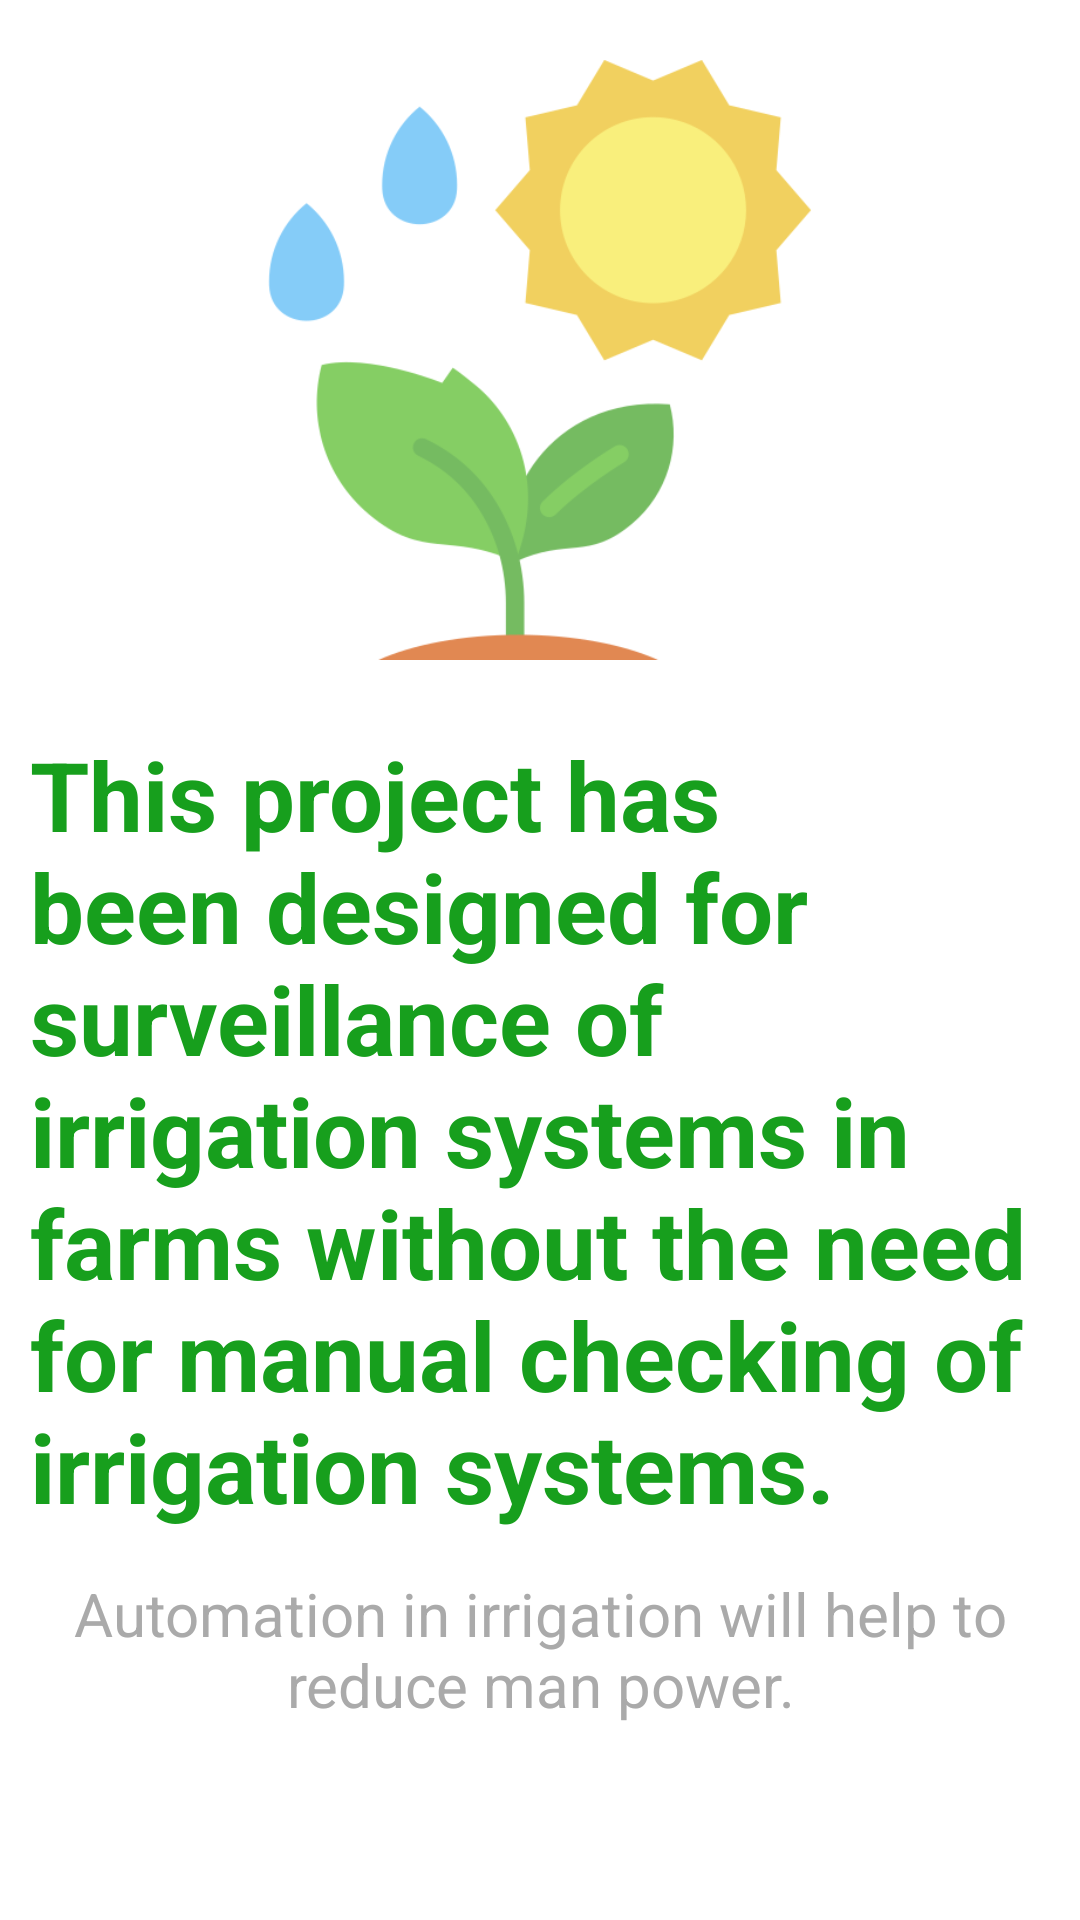

This screen was rendered from an Android layout file. Write that file and the resources it references.
<!-- AndroidManifest.xml: application theme Theme.SmartIrrigationSystem -->
<!-- res/layout/slider3.xml -->
<?xml version="1.0" encoding="utf-8"?>
<androidx.constraintlayout.widget.ConstraintLayout xmlns:android="http://schemas.android.com/apk/res/android"
    xmlns:app="http://schemas.android.com/apk/res-auto"
    android:layout_width="match_parent"
    android:layout_height="match_parent">

    <ImageView
        android:id="@+id/imageView"
        android:layout_width="200dp"
        android:layout_height="200dp"
        android:layout_marginTop="20dp"
        app:layout_constraintEnd_toEndOf="parent"
        app:layout_constraintHorizontal_bias="0.5"
        app:layout_constraintStart_toStartOf="parent"
        app:layout_constraintTop_toTopOf="parent"
        app:srcCompat="@drawable/tree" />

    <TextView
        android:id="@+id/textView2"
        android:layout_width="wrap_content"
        android:layout_height="wrap_content"
        android:padding="10dp"
        android:text="@string/save_trees"
        android:textColor="@color/green"
        android:textSize="32sp"
        android:textStyle="bold"
        app:layout_constraintBottom_toBottomOf="parent"
        app:layout_constraintEnd_toEndOf="parent"
        app:layout_constraintStart_toStartOf="parent"
        app:layout_constraintTop_toBottomOf="@+id/imageView"
        app:layout_constraintVertical_bias="0.100000024" />

    <TextView
        android:id="@+id/textView3"
        android:layout_width="wrap_content"
        android:layout_height="wrap_content"
        android:text="@string/trees_des"
        android:textAlignment="center"
        android:textColor="@color/dark_grey"
        android:textSize="20sp"
        app:layout_constraintBottom_toBottomOf="parent"
        app:layout_constraintEnd_toEndOf="parent"
        app:layout_constraintStart_toStartOf="parent"
        app:layout_constraintTop_toBottomOf="@+id/textView2"
        app:layout_constraintVertical_bias="0.060000002" />

</androidx.constraintlayout.widget.ConstraintLayout>
<!-- resources referenced by this layout -->
<resources>
  <color name="dark_grey">#AAAAAA</color>
  <color name="green">#179F1D</color>
  <!-- drawable tree: png bitmap (drawable, 25668 bytes) -->
  <string name="save_trees">This project has been designed for surveillance of irrigation systems in farms without the need for manual checking of irrigation systems.</string>
  <string name="trees_des">Automation in irrigation will help to reduce man power.</string>
  <style name="Theme.SmartIrrigationSystem" parent="Theme.MaterialComponents.DayNight.DarkActionBar">
          
          <item name="colorPrimary">@color/purple_500</item>
          <item name="colorPrimaryVariant">@color/purple_700</item>
          <item name="colorOnPrimary">@color/white</item>
          
          <item name="colorSecondary">@color/teal_200</item>
          <item name="colorSecondaryVariant">@color/teal_700</item>
          <item name="colorOnSecondary">@color/black</item>
          
          <item name="android:statusBarColor" tools:targetApi="l">?attr/colorPrimaryVariant</item>
          
      </style>
  <color name="purple_500">#FF6200EE</color>
  <color name="purple_700">#FF3700B3</color>
  <color name="white">#FFFFFFFF</color>
  <color name="teal_200">#FF03DAC5</color>
  <color name="teal_700">#FF018786</color>
  <color name="black">#FF000000</color>
</resources>
